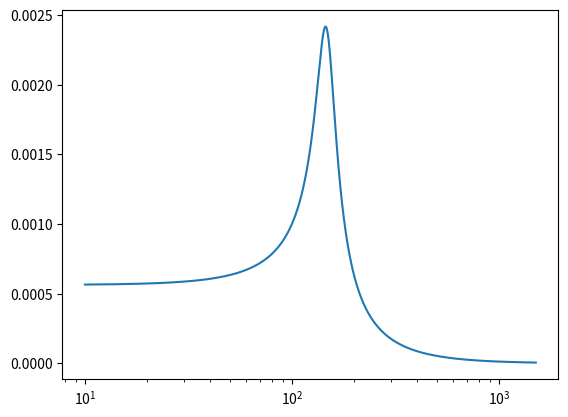

This figure's Python source:
# This file is part of Speaker Calculator - Loudspeaker design and calculations tool
# Copyright (C) 2025 - Kerem Basaran
# https://github.com/kbasaran
__email__ = "kbasaran@gmail.com"

# Linecraft is free software: you can redistribute it and/or
# modify it under the terms of the GNU General Public License
# as published by the Free Software Foundation, either version 3
# of the License, or (at your option) any later version.

# Linecraft is distributed in the hope that it will be useful,
# but WITHOUT ANY WARRANTY; without even the implied warranty of
# MERCHANTABILITY or FITNESS FOR A PARTICULAR PURPOSE.
# See the GNU General Public License for more details.

# You should have received a copy of the GNU General Public
# License along with Speaker Calculator. If not, see <https://www.gnu.org/licenses/>

import dataclasses as dtc
from functools import cached_property
import numpy as np
import sympy as smp
import sympy.physics.mechanics as mech
from sympy.solvers import solve
from scipy import signal
import pandas as pd
from sympy.abc import t


"""
https://www.micka.de/en/introduction.php

Glossary of Symbols:

fS: Resonance frequency of driver

VAS: Volume of air having the same acoustic compliance as driver suspension

QTS: total Q of driver at fS

RE: dc resistance of driver voice coil

LE: voice-coil inductance
(it is only used for voice-coil impedance diagram)

QMS: Q of driver at fS considering driver nonelectrical losses only

QES: Q of driver at fS considering electrical resistance RE only

Rg: output resistance of source (represents any resistances between source and driver - for example resistance of crossover inductor)

QE: Q of driver at fS considering system electrical resistance RE and Rg only

QT: total Q of driver at fS including all system resistances

QL: enclosure Q at fB resulting from leakage losses

fB: resonance frequency of vented enclosure

QTC: total Q of system at fC including all system resistances

fC: resonance frequency of closed box

VB: Net internal volume of enclosure (without port volume!)

RAP: Acoustic resistance of port losses

RAL: Acoustic resistance of enclosure losses caused by leakage

RAB: Acoustic resistance of enclosure losses caused by internal energy absorption

Pe: nominal electrical input power (defined through Re): Pe=Re*(eg/(Rg+Re))2

eg: open-circuit output voltage of source
"""


"""
from another source:
    
Ql is the system's Q at Fb due to leakage losses (sealing of the cabinet, etc.).

Qa is the system's Q at Fb due to absorption losses.

Qp is the system's Q at Fb due to port losses (turbulence, viscosity, etc.).

"""

def calculate_air_mass(Sd: float) -> float:
    """
    Air mass on diaphragm; the difference between Mms and Mmd.
    m2 in, kg out
    """
    return 1.13*(Sd)**(3/2)


def calculate_Lm(Bl, Re, Mms, Sd, RHO=1.1839, c_air=(101325 * 1.401 / 1.1839)**0.5):
    "Calculate Lm@Re, 1W, 1m."
    if Sd == 0:
        return -np.inf
    elif Sd < 0:
        raise RuntimeError("Surface ares cannot have a negative value: " + Sd)

    w_ref = 10**-12
    I_1W_per_m2 = RHO * Bl**2 * Sd**2 / c_air / Re / Mms**2 / 2 / np.pi
    P_over_I_half_space = 1/2/np.pi  # m²
    return 10 * np.log10(I_1W_per_m2 * P_over_I_half_space / w_ref)


def calculate_coil_to_bottom_plate_clearance(Xpeak):
    """
    Proposed clearance for given Xpeak value.

    All values in basic SI units.
    """
    proposed_clearance = 1e-3 + (Xpeak - 3e-3) / 5
    return Xpeak + proposed_clearance


def calculate_SPL(settings: object, xty: tuple, Sd: float):
    # SPL calculation with simplified radiation impedance * acceleration
    # xy: RMS velocities per frequency
    a = np.sqrt(Sd/np.pi)  # piston radius
    freqs = np.array(xty[0]).flatten()
    p0 = 0.5 * 1j * freqs*2*np.pi * settings.RHO * a**2 * np.array(xty[1]).flatten()
    pref = 2e-5
    SPL = 20*np.log10(np.abs(p0)/pref)
    return freqs, SPL


@dtc.dataclass
class Wire:
    name: str
    wire_type: str
    nominal_size: float
    w_avg: float
    h_avg: float
    w_max: float
    resistance: float  # ohm/m
    mass_density: float  # kg/m
    notes: str


@dtc.dataclass
class Coil:
    carrier_OD: float
    wire: Wire
    N_windings: tuple
    w_stacking_coef: float
    
    def _calc_turn_radius_per_layer(self):
        turn_radii_wire_center_to_axis = list()
        for i_layer in range(len(self.N_windings)):
            if i_layer == 0:
                turn_radii_wire_center_to_axis.append(
                    self.carrier_OD/2 + self.wire.w_avg/2
                    )
            else:
                turn_radii_wire_center_to_axis.append(
                    self.carrier_OD/2 + self.wire.w_avg/2
                    + (self.w_stacking_coef * i_layer * self.wire.w_avg)
                    )
        return turn_radii_wire_center_to_axis

    def total_wire_length(self):
        wire_length_per_layer = [2 * np.pi * radius * self.N_windings[i_layer] for i_layer, radius in enumerate(self.turn_radii)]
        return sum(wire_length_per_layer)

    def __post_init__(self):
        if not all([i > 0 for i in self.N_windings]):
            raise RuntimeError("Coil has layers with 0 windings.")
        self.turn_radii = self._calc_turn_radius_per_layer()
        self.N_layers = len(self.N_windings)
        self.h_winding = self.wire.h_avg * self.N_windings[0]
        self.mass = self.total_wire_length() * self.wire.mass_density
        self.Re = self.total_wire_length() * self.wire.resistance
        
        self.w_max = self.wire.w_max * (1 + (self.N_layers - 1) * self.w_stacking_coef)
        self.w_nom = self.wire.w_avg * (1 + (self.N_layers - 1) * self.w_stacking_coef)

        self.OD_nom = 2 * self.turn_radii[-1] + self.wire.w_avg
        self.OD_max = self.carrier_OD + 2 * self.w_max

        self.name = (str(self.N_layers) + "L " + self.wire.name).strip()

    def get_summary(self) -> str:
        "Summary in markup language."
        summary = (f"{self.wire.name}        "
                   f"{sum(self.N_windings)} windings<br></br>"

                   f"L<sub>total</sub>: {self.total_wire_length():.3g} m      "
                   f"h<sub>nom</sub> : {self.h_winding * 1000:.4g} mm"

                   "<br></br>"
                   f"w<sub>nom</sub> : {self.w_nom*1e3:.4g} mm      w<sub>max</sub> : {self.w_max*1e3:.4g} mm<br></br>"
                   f"OD<sub>nom</sub> : {self.OD_nom*1e3:.4g} mm      OD<sub>max</sub> : {self.OD_max*1e3:.4g} mm"

                   "<br></br>"
                   f"Windings per layer: {self.N_windings}"
                   )
        return summary


def wind_coil(wire: Wire,
              N_layers: int,
              w_stacking_coef: float,
              carrier_OD: float,
              h_winding_target: float,
              reduce_per_layer: float,
              ) -> Coil:
    "Create coil object based on given data."

    def N_winding_for_single_layer(i_layer: int) -> int:
        "Calculate the number of windings that fit on one layer of coil."
        # 1 winding less on each stacked layer if stacking coefficient is less than or equal to 0.9
        n_winding = h_winding_target / wire.h_avg - i_layer * reduce_per_layer
        return int(round(n_winding))

    N_windings = [N_winding_for_single_layer(i_layer) for i_layer in range(N_layers)]
    if any([N_winding < 1 for N_winding in N_windings]):
        raise ValueError("Some layers were impossible")

    return Coil(carrier_OD, wire, N_windings, w_stacking_coef)


def calculate_voltage(excitation_value, excitation_type, Re=None, Rnom=None):
    "Simplify electrical input definition to a voltage value."
    match excitation_type:

        case "Wn":
            if not Rnom:
                raise ValueError("Need to provide nominal impedance to calculate Wn")
            else:
                input_voltage = (excitation_value * Rnom) ** 0.5

        case "W":
            if not Re:
                raise ValueError("Need to provide Re to calculate W")
            else:
                input_voltage = (excitation_value * Re) ** 0.5

        case "V":
            input_voltage = excitation_value

        case _:
            raise ValueError("excitation type must be one of (V, W, Wn)")

    return input_voltage


@dtc.dataclass
class Motor:
    coil: Coil
    Bavg: float
    h_top_plate: float = None
    t_former : float = None
    airgap_clearance_inner: float = None
    airgap_clearance_outer: float = None
    h_former_under_coil: float = None

    """
    Coil and motor parameters of speaker.

    Parameters
    ----------
    coil : Coil
        Coil winding object.
    Bavg : float
        Average magnetic field on the total height of coil in rest position.
    """
    def get_summary(self) -> str:
        "Summary in markup language."
        summary = (
            "### Motor<br></br>"
            f"Overhang : {(self.coil.h_winding - self.h_top_plate) *500:.4g} mm<br></br>"
            f"OD<sub>pole piece</sub> : {(self.coil.carrier_OD - 2 * (self.t_former + self.airgap_clearance_inner)) * 1000:.4g} mm      "
            f"ID<sub>top plate</sub> : {(self.coil.OD_max + 2 * self.airgap_clearance_outer) * 1000:.4g} mm"
            
            "<br/>  \n"
            "#### Coil<br></br>"
            f"{self.coil.get_summary()}"
            )

        return summary


@dtc.dataclass
class SpeakerDriver:
    """
    Speaker driver class.
    Mostly to carry data. It also does some Thiele & Small calculations.
    Does not make frequency dependent calculations such as SPL, Impedance.
    """
    settings: object
    fs: float
    Sd: float
    Qms: float
    Bl: float = None  # provide only if motor is None
    Re: float = None  # provide only if motor is None
    Mms: float = None  # provide only if both motor and Mmd are None
    Mmd: float = None  # provide only if both motor and Mms are None
    motor: None | Motor = None  # None or 'Motor' instance
    dead_mass: float = None  # provide only if motor is 'Motor' instance
    Rs: float = 0  # resistance between the coil and the speaker terminals (leadwire etc.). provide only if motor is 'Motor' instance.
    Xpeak: float = None

    def __post_init__(self):
        if self.motor is None and self.Rs != 0:
            raise RuntimeError("Do not define leadwire resistance Rs when Re is already defined.")
        if isinstance(self.motor, Motor) and self.dead_mass is not None:
            available_from_Motor_object = ("Bl", "Re")
            if not all([getattr(self, val) is None for val in available_from_Motor_object]):
                raise RuntimeError("These attributes should not be specified when motor is already specified:"
                                   f"\n{available_from_Motor_object}")
            self.Bl = self.motor.coil.total_wire_length() * self.motor.Bavg
            self.Re = self.motor.coil.Re + self.Rs

        # derived parameters
        # Mms and Mmd
            try:
                if "Mms" in locals().keys():
                    raise RuntimeError("Double definition. 'Mms' should not be defined in object instantiation"
                                       " when 'motor' is already defined.")
                self.Mmd = self.dead_mass + self.motor.coil.mass
                self.Mms = self.Mmd + calculate_air_mass(self.Sd)
            except NameError:
                raise RuntimeError("Unable to calculate 'Mms' and/or 'Mmd' with known parameters.")
        elif self.Mms is not None:
            if self.Mmd is not None:
                raise RuntimeError("Not allowed to define both Mmd and Mms in 'SpeakerDriver' object instantion.")
            self.Mmd = self.Mms - calculate_air_mass(self.Sd)
        elif self.Mmd is not None:
            self.Mms = self.Mmd + calculate_air_mass(self.Sd)
        else:
            raise ValueError("Insufficient parameters. Define [motor, dead_mass], Mmd or Mms.")
        
        self.Kms = self.Mms * (self.fs * 2 * np.pi)**2
        self.Rms = (self.Mms * self.Kms)**0.5 / self.Qms
        self.Ces = self.Bl**2 / self.Re
        self.Qts = (self.Mms * self.Kms)**0.5 / (self.Rms + self.Ces)
        self.Qes = (self.Mms * self.Kms)**0.5 / self.Ces
        zeta_speaker = 1 / 2 / self.Qts
        self.fs_damped = self.fs * (1 - 2 * zeta_speaker**2)**0.5  # complex number if overdamped system
        self.Lm = calculate_Lm(self.Bl, self.Re, self.Mms, self.Sd, self.settings.RHO, self.settings.c_air)  # sensitivity per W@Re
        self.Vas = self.settings.Kair / self.Kms * self.Sd**2

    def get_summary_old(self) -> list:
        "Give a summary for acoustical and mechanical properties as two items of a list."
        
        # Make a string for acoustical summary
        summary_ace = f"Re: {self.Re:.3g} ohm    Lm: {self.Lm:.2f} dBSPL    Bl: {self.Bl:.4g} Tm"
        summary_ace += f"\nQts: {self.Qts:.3g}    Qes: {self.Qes:.3g}"
        if np.iscomplex(self.fs_damped):
            summary_ace += "    (overdamped)"
        summary_ace += f"\nKms: {self.Kms / 1000:.4g} N/mm    Rms: {self.Rms:.3g} kg/s    Mms/Mmd: {self.Mms*1000:.4g}/{self.Mmd*1000:.4g} g"
        if self.motor is not None:
            summary_ace += f"\nWindings: {self.motor.coil.mass*1000:.4g} g"

        summary_ace += f"\nXpeak: {self.Xpeak*1000:.3g} mm    Bl²/Re: {self.Bl**2/self.Re:.3g} N²/W"

        # Make a string for mechanical summary
        summary_mec = ""
        if self.motor is not None:
            Xmech = calculate_coil_to_bottom_plate_clearance(self.Xpeak)
            summary_mec = f"Minimum {Xmech*1000:.3g} mm clearance under coil recommended"

        return "\n\n".join(["<b>Speaker driver</b>\n", summary_ace, summary_mec])

    def get_summary(self) -> str:
        "Summary in markup language."
        summary = ("## Speaker unit<br></br>"
                   f"L<sub>m</sub> : {self.Lm:.2f} dBSPL      "
                   f"R<sub>e</sub> : {self.Re:.2f} ohm<br></br>"

                   f"Bl : {self.Bl:.4g} Tm      "
                   f"Bl²/R<sub>e</sub> : {self.Bl**2/self.Re:.3g} N²/W<br></br>"

                   f"Q<sub>es</sub> : {self.Qes:.3g}      "
                   f"Q<sub>ts</sub> : {self.Qts:.3g}"
                   
                   "<br/>  \n"
                   f"#### Mass and suspension<br></br>"
                   f"M<sub>ms</sub> : {self.Mms*1000:.4g} g      "
                   f"M<sub>md</sub> : {self.Mmd*1000:.4g} g"
                   
                   "<br></br>"
                   f"K<sub>ms</sub> : {self.Kms / 1000:.4g} N/mm      "
                   f"R<sub>ms</sub> : {self.Rms:.4g} kg/s"

                   "<br/>  \n"
                   "#### Displacement<br></br>"
                   f"X<sub>peak</sub> : {self.Xpeak*1000:.3g} mm"
                   )

        if self.motor is not None:
            Xcrash = calculate_coil_to_bottom_plate_clearance(self.Xpeak)
            summary += f"      X<sub>crash</sub> : {Xcrash*1000:.3g} mm (recomm.)"
            summary += "<br/>  \n"
            summary += self.motor.get_summary()

        return summary


@dtc.dataclass
class Enclosure:
    # All units are SI
    settings: object
    Vb: float
    Qa: float
    Ql: float = np.inf

    def K(self, Sd):
        return Sd**2 * self.settings.Kair / self.Vb

    def R(self, Sd, Mms, Kms):
        return ((Kms + self.K(Sd)) * Mms)**0.5 / self.Qa + ((Kms + self.K(Sd)) * Mms)**0.5 / self.Ql

    def Vba(self):  # acoustical volume higher than actual due to internal damping
        # below formula is shown in GUI tooltip. Update tooltip if modifiying.
        return self.Vb * (0.94/self.Qa + 1)  # based on results from UniBox. Original source of formula not found.


@dtc.dataclass
class ParentBody:
    # All units are SI
    m: float
    k: float
    c: float

    # def f(self):
    #     return 1 / 2 / np.pi * (self.k / self.m)**0.5

    # def Q(self):
    #     return (self.k * self.m)**0.5 / self.c


@dtc.dataclass
class PassiveRadiator:
    # All units are SI
    m: float  # without coupled air mass
    k: float
    c: float
    Spr: float  # surface area
    direction: int = 1

    def m_s(self):
        # passive radiator with coupled air mass included
        return self.m + calculate_air_mass(self.Sp)

    # def f(self):
    #     return 1 / 2 / np.pi * (self.k / self.m_s())**0.5

    # def Q(self):
    #     return (self.k * self.m_s())**0.5 / self.c


def make_state_matrix_A(state_vars, state_diffs, sols):
    # State matrix

    matrix = []
    for state_diff in state_diffs:
        # Each row corresponds to the differential of a state variable
        # as listed in state_diffs
        # e.g. x1_t, x1_tt, x2_t, x2_tt

        # find coefficients of each state variable
        if state_diff in state_vars:
            coeffs = [int(state_vars[i] == state_diff) for i in range(len(state_vars))]
        else:
            coeffs = [sols[state_diff].coeff(state_var) for state_var in state_vars]

        matrix.append(coeffs)

    return smp.Matrix(matrix)


def make_state_matrix_B(state_diffs, input_vars, sols):
    # Input matrix

    matrix = []
    for state_diff in state_diffs:
        # Each row corresponds to the differential of a state variable
        # as listed in state_diffs
        # e.g. x1_t, x1_tt, x2_t, x2_tt

        # find coefficients of each state variable
        coeffs = [sols[state_diff].coeff(input_var) for input_var in input_vars]

        matrix.append(coeffs)

    return smp.Matrix(matrix)


@dtc.dataclass
class SpeakerSystem:
    speaker: SpeakerDriver
    Rs: float = 0  # series electrical resistance to the speaker terminals.
                    # may be inside the amp or in the cables to the speaker terminals
    enclosure: None | Enclosure = None
    parent_body: None | ParentBody = None
    passive_radiator: None | PassiveRadiator = None

    def __post_init__(self):
        self.settings = self.speaker.settings
        self._build_symbolic_ss_model()
        self.update_values()

    def _build_symbolic_ss_model(self):
        # Static symbols
        Mms, M2, Mpr = smp.symbols("M_ms, M_2, M_pr", real=True, positive=True)
        Kms, K2, Kpr = smp.symbols("K_ms, K_2, K_pr", real=True, positive=True)
        Rms, R2, Rpr = smp.symbols("R_ms, R_2, R_pr", real=True, positive=True)
        P0, gamma, Vba, Qa, Ql = smp.symbols("P_0, gamma, V_ba, Q_a, Q_l", real=True, positive=True)
        Sd, Spr, Bl, Re, R_serial = smp.symbols("S_d, S_pr, Bl, R_e, R_serial", real=True, positive=True)
        dir_pr = smp.symbols("direction_pr")
        has_housing = smp.symbols("has_housing")
        # Direction coefficient for passive radiator
        # 1 if same direction with speaker, 0 if orthogonal, -1 if reverse direction

        # Dynamic symbols
        x1, x2 = mech.dynamicsymbols("x(1:3)")
        xpr = mech.dynamicsymbols("x_pr")
        Vsource = mech.dynamicsymbols("V_source", real=True)

        # Derivatives
        x1_t, x1_tt = smp.diff(x1, t), smp.diff(x1, t, t)
        x2_t, x2_tt = smp.diff(x2, t), smp.diff(x2, t, t)
        xpr_t, xpr_tt = smp.diff(xpr, t), smp.diff(xpr, t, t)

        # define state space system
        eqns = [    

                (- Mms * x1_tt
                 - Rms*(x1_t - x2_t) - Kms*(x1 - x2)
                 - has_housing * P0 * gamma / Vba * (Sd * x1 + Spr * xpr) * Sd
                 + (Vsource - Bl*(x1_t - x2_t)) / (R_serial + Re) * Bl
                 ),

                (- M2 * x2_tt - R2 * x2_t - K2 * x2
                 - Rms*(x2_t - x1_t) - Kms*(x2 - x1)
                 + has_housing * P0 * gamma / Vba * (Sd * x1 + Spr * xpr) * Sd
                 + has_housing * P0 * gamma / Vba * (Sd * x1 + Spr * xpr) * Spr * dir_pr  # this is causing issues on systems with no pr but yes enclosure
                 - (Vsource - Bl*(x1_t - x2_t)) / (R_serial + Re) * Bl
                 ),

                (- Mpr * xpr_tt - Rpr * xpr_t - Kpr * xpr
                 - has_housing * P0 * gamma / Vba * (Sd * x1 + Spr * xpr) * Spr
                 ),
                
                ]

        state_vars = [x1, x1_t, x2, x2_t, xpr, xpr_t]  # state variables
        input_vars = [Vsource]  # input variables
        state_diffs = [var.diff() for var in state_vars]  # state differentials

        # dictionary of all sympy symbols used in model
        self.symbols = {key: val for (key, val) in locals().items() if isinstance(val, smp.Symbol)}
        
        # solve for state differentials
        # this is a heavy task and slow
        sols = solve(eqns, [var for var in state_diffs if var not in state_vars], as_dict=True)  # heavy task, slow
        if len(sols) == 0:
            raise RuntimeError("No solution found for the equation.")

        # correction to exact variables in solutions
        sols[x1_t] = x1_t
        sols[x2_t] = x2_t
        sols[xpr_t] = xpr_t
        
        # ---- SS model with symbols
        A_sym = make_state_matrix_A(state_vars, state_diffs, sols)  # system matrix
        B_sym = make_state_matrix_B(state_diffs, input_vars, sols)  # input matrix
        C = dict()  # one per state variable -- scipy state space supports only a rank of 1 for output
        for i, state_var in enumerate(state_vars):
            C[state_var] = np.eye(len(state_vars))[i]
        D = np.zeros(1)  # no feedforward
        
        self._symbolic_ss = {"A": A_sym,  # system matrix
                             "B": B_sym,  # input matrix
                             "C": C,  # output matrices dictionary, one per state variable
                             "D": D,  # feedforward
                             "state_vars": state_vars,
                            }

    def _get_parameter_names_to_values(self) -> dict:
        "Get a dictionary of all the parameters related to the speaker system"
        "key: symbol variable name, val: value"

        parameter_names_to_values = {

            "Mms": self.speaker.Mms,
            "Kms": self.speaker.Kms,
            "Rms": self.speaker.Rms,
            "Sd": self.speaker.Sd,
            "Bl": self.speaker.Bl,
            "Re": self.speaker.Re,

            "M2": np.inf if self.parent_body is None else self.parent_body.m,
            "K2": np.inf if self.parent_body is None else self.parent_body.k,
            "R2": np.inf if self.parent_body is None else self.parent_body.c,

            "Mpr": np.inf if self.passive_radiator is None else self.passive_radiator.m,
            "Kpr": np.inf if self.passive_radiator is None else self.passive_radiator.k,
            "Rpr": np.inf if self.passive_radiator is None else self.passive_radiator.c,
            "Spr": 1e-99 if self.passive_radiator is None else self.passive_radiator.Spr,
            "dir_pr": 0 if self.passive_radiator is None else self.passive_radiator.direction,

            "Vba": 1e99 if self.enclosure is None else self.enclosure.Vba(),
            "Qa": 1e99 if self.enclosure is None else self.enclosure.Qa,
            "Ql": 1e99 if self.enclosure is None else self.enclosure.Ql,
            "has_housing": 0 if self.enclosure is None else 1,

            "P0": self.settings.P0,
            "gamma": self.settings.GAMMA,

            "R_serial": self.Rs,

            }

        return parameter_names_to_values

    def get_symbols_to_values(self):
        # Dictionary with sympy symbols as keys and values as values
        parameter_names_to_values = self._get_parameter_names_to_values()
        return {symbol: parameter_names_to_values[name] for name, symbol in self.symbols.items()}

    def update_values(self, **kwargs):
        # ---- Use kwargs to update attributes of the object 'self'
        # for key, val in kwargs.items():
        #     if key in ["speaker", "Rs", "enclosure", "parent_body", "passive_radiator"]:
        #         setattr(self, key, val)  # set the attributes of self object with value in kwargs
        #     else:
        #         raise KeyError("Not familiar with key '{key}'")


        # for key in ["speaker", "Rs", "enclosure", "parent_body", "passive_radiator"]:
        #     setattr(self, key, kwargs[key])  # set the attributes of self object with value in kwargs
        

        dataclass_field_names = [dataclass_field.name for dataclass_field in dtc.fields(self)]
        for key, val in kwargs.items():
            if key in dataclass_field_names:
                setattr(self, key, val)  # set the attributes of self object with value in kwargs
            else:
                raise KeyError("Not familiar with key '{key}'")

        # Update scalars
        self.R_sys = self.speaker.Re + self.Rs

        # ---- Substitute values into system matrix and input matrix
        symbols_to_values = self.get_symbols_to_values()
        A = np.array(self._symbolic_ss["A"].subs(symbols_to_values)).astype(float)
        B = np.array(self._symbolic_ss["B"].subs(symbols_to_values)).astype(float)

        # ---- Updates in relation to enclosure
        if isinstance(self.enclosure, Enclosure):
            zeta_boxed_speaker = (self.enclosure.R(self.speaker.Sd, self.speaker.Mms, self.speaker.Mms) \
                                  + self.speaker.Rms + self.speaker.Bl**2 / self.speaker.Re) \
                / 2 / ((self.speaker.Kms+self.enclosure.K(self.speaker.Sd)) * self.speaker.Mms)**0.5

            fb_undamped = 1 / 2 / np.pi * ((self.speaker.Kms+self.enclosure.K(self.speaker.Sd)) / self.speaker.Mms)**0.5

            fb_damped = fb_undamped * (1 - 2 * zeta_boxed_speaker**2)**0.5
            if np.iscomplex(fb_damped):  # means overdamped I think
                fb_damped = np.nan

            self.fb = fb_undamped
            self.Qtc = np.inf if zeta_boxed_speaker == 0 else 1 / 2 / zeta_boxed_speaker

        else:
            self.fb = np.nan
            self.Qtc = np.nan
            # Make coefficients linked to enclosure inner pressure 0, thus disable enclosure
            # ---- code to disable enclosure here

        # ---- Updates in relation to passive radiator
        if isinstance(self.parent_body, ParentBody):
            # Zeta is damping ratio. It is not damping coefficient (c) or quality factor (Q).
            # Zeta = c / 2 / (k*m)**0.5)
            # Q = (k*m)**0.5 / c
            zeta2_free = self.parent_body.c / 2 / ((self.speaker.Mms + self.parent_body.m) * self.parent_body.k)**0.5
            if self.parent_body.c > 0:
                q2_free = 1 / 2 / zeta2_free
            elif self.parent_body.c == 0:
                q2_free = np.inf
            else:
                raise ValueError(f"Invalid value for parent_body.c: {self.parent_body.c}")

            # assuming relative displacement between x1 and x2 are zero
            # i.e. blocked speaker
            f2_undamped = 1 / 2 / np.pi * (self.parent_body.k / (self.speaker.Mms + self.parent_body.m))**0.5

            f2_damped = f2_undamped * (1 - 2 * zeta2_free**2)**0.5
            if np.iscomplex(f2_damped):  # means overdamped I think
                f2_damped = np.nan

            self.f2 = f2_undamped
            self.Q2 = q2_free

        else:
            self.f2 = np.nan
            self.Q2 = np.nan
            # make system coefficients related to x2 and x2_t zero
            A[2:4, :] = 0
            A[:, 2:4] = 0
            B[2:4] = 0

        # ---- Update passive radiator related attributes
        if isinstance(self.passive_radiator, PassiveRadiator):
            print("PR lumped calculations not ready yet")
        else:
            # make system coefficients related to xpr and xpr_t zero
            A[4:6, :] = 0
            A[:, 4:6] = 0
            B[4:6] = 0

        # ---- Build ss models
        self.ss_models = dict()
        for state_var in self._symbolic_ss["state_vars"]:
            self.ss_models[repr(state_var)] = signal.StateSpace(A,
                                                                B,
                                                                self._symbolic_ss["C"][state_var],
                                                                self._symbolic_ss["D"],
                                                                )
    def get_summary(self) -> str:
        "Summary in markup language."
        summary = self.speaker.get_summary()

        summary += ("<br/>  \n"
                    "## System<br></br>"
                   f"R<sub>e</sub> : {self.R_sys:.2f}"
                   )

        # if self.enclosure is not None:
        #     summary += (
        #         "### Motor<br></br>"
        #         f"Overhang : {(self.coil.h_winding - self.h_top_plate) *500:.4g} mm<br></br>"
        #         f"OD<sub>pole piece</sub> : {(self.coil.carrier_OD - 2 * (self.t_former + self.airgap_clearance_inner)) * 1000:.4g} mm      "
        #         f"ID<sub>top plate</sub> : {(self.coil.OD_max + 2 * self.airgap_clearance_outer) * 1000:.4g} mm"
                
        #         "<br/>  \n"
        #         "#### Coil<br></br>"
        #         f"{self.coil.get_summary()}"
        #         )

        if self.parent_body is not None:
            summary += (
                "<br/>  \n"
                "### Parent body<br></br>"
                "data here"
                )
        return summary

    def power_at_Re(self, Vspeaker):
        # Calculation of power at Re for given voltage at the speaker terminals
        return Vspeaker**2 / self.Re
    
    def get_displacements(self, V_source, freqs: np.array) -> dict:
        # Voltage argument given in RMS
        # outputs in mm
        disps = dict()
        w = 2 * np.pi * np.array(freqs)

        x1 = signal.freqresp(self.ss_models["x1(t)"], w=w)[1] * V_source

        disps["Diaphragm, RMS, absolute"] = x1 * 1e3
        disps["Diaphragm, peak, absolute"] = x1 * 2**0.5 * 1e3

        if self.parent_body is not None:  # in fact, better return these even when no parnt_body, and filter in plotting
            x2 = signal.freqresp(self.ss_models["x2(t)"], w=w)[1] * V_source
            disps["Parent body, RMS, absolute"] = x2 * 1e3
            disps["Diaphragm, RMS, relative to parent"] = (x1 - x2) * 1e3
            disps["Diaphragm, peak, relative to parent"] = (x1 - x2) * 2**0.5 * 1e3
            # disps["Parent body, peak, absolute"] = x2 * 2**0.5 * 1e3

        if self.passive_radiator is not None:  # remove later and return always
            xpr = signal.freqresp(self.ss_models["x_pr(t)"], w=w)[1] * V_source
            disps["PR/vent, RMS, absolute"] = xpr * 1e3
            disps["PR/vent, peak, absolute"] = xpr * 2**0.5 * 1e3
            if self.parent_body is not None:
                disps["PR/vent, RMS, relative to parent"] = (xpr - x2) * 1e3
                disps["PR/vent, peak, relative to parent"] = (xpr - x2) * 2**0.5 * 1e3
                
        return disps

    def get_velocities(self, V_source, freqs: np.array) -> dict:
        # Voltage argument given in RMS
        # outputs in m/s
        velocs = dict()
        w = 2 * np.pi * np.array(freqs)

        x1_t = signal.freqresp(self.ss_models["Derivative(x1(t), t)"], w=w)[1] * V_source
        velocs["Diaphragm, RMS, absolute"] = x1_t

        if self.parent_body is not None:  # remove later and return always
            x2_t = signal.freqresp(self.ss_models["Derivative(x2(t), t)"], w=w)[1] * V_source
            velocs["Parent body, RMS, absolute"] = x2_t
            velocs["Diaphragm, RMS, relative to parent"] = x1_t - x2_t

        if self.passive_radiator is not None:  # remove later and return always
            xpr_t = signal.freqresp(self.ss_models["Derivative(x_pr(t), t)"], w=w)[1] * V_source
            velocs["PR/vent, RMS, absolute"] = xpr_t
            if self.parent_body is not None:
                velocs["PR/vent, RMS, relative to parent"] = xpr_t - x2_t
        
        return velocs

    def get_accelerations(self, V_source, freqs: np.array) -> dict:
        # Voltage argument given in RMS
        # outputs in m/s
        velocs = self.get_velocities(V_source, freqs)
        w = 2 * np.pi * np.array(freqs)

        return {key: arr.flatten() * 1j * w for key, arr in velocs.items()}
    
    def get_Z(self, freqs):
        imps = dict()
        velocs = self.get_velocities(1, freqs)

        # relative velocity of coil (x1) to magnetic field (parent body, x2)
        if self.parent_body is None:
            x1t_relative_x2t = velocs["Diaphragm, RMS, absolute"]
        else:
            x1t_relative_x2t = velocs["Diaphragm, RMS, relative to parent"]

        imps["Impedance speaker"] = self.R_sys / (1 - self.speaker.Bl * x1t_relative_x2t) - self.Rs  # speaker only
        if self.Rs > 0:  # remove later and return always
            imps["Impedance incl. source, cables"] = imps["Impedance speaker"] + self.Rs
    
        return imps

    def get_forces(self, V_source, freqs: np.array) -> dict:
        # Voltage argument given in RMS
        # force coil means force generated by coil
        # force speaker means force generated by speaker (inertial forces)
        forces = dict()
        velocs = self.get_velocities(V_source, freqs)
        accs = self.get_velocities(V_source, freqs)

        # relative velocity of coil (x1) to magnetic field (parent body, x2)
        if self.parent_body is None:
            x1t_relative_x2t = velocs["Diaphragm, RMS, absolute"]
        else:
            x1t_relative_x2t = velocs["Diaphragm, RMS, relative to parent"]

        force_coil = self.speaker.Bl * np.real(V_source - self.speaker.Bl * x1t_relative_x2t) / self.R_sys
        force_speaker = - accs["Diaphragm, RMS, absolute"] * self.speaker.Mms  # inertial force

        forces = {}
        forces["Lorentz force"] = force_coil
        forces["Inertial force from speaker"] = - force_speaker
        forces["Reaction force from reference frame"] = force_speaker

        if self.parent_body is not None:
            force_parent_body = - accs["Parent body, RMS, absolute"] * self.parent_body.m  # inertial force
            forces["Reaction force from reference frame"] += force_parent_body
            forces["Inertial force from parent mass"] = - force_parent_body

        if self.passive_radiator is not None:
            force_pr = - accs["PR/vent, RMS, absolute"] * self.passive_radiator.m_s()  # inertial force
            forces["Reaction force from reference frame"] += force_pr
            forces["Inertial force from passive radiator"] = - force_pr


        forces["Reaction force from reference frame"] = forces.pop("Reaction force from reference frame")  # move to end

        return forces

    def get_phases(self, freqs: np.array) -> dict:
        # Phase for displacements
        # output in degrees
        phases = dict()
        disps = self.get_displacements(1, freqs)

        phases["Diaphragm, absolute"] = np.angle(disps["Diaphragm, RMS, absolute"], deg=True)

        if self.parent_body is not None:
            phases["Parent body, absolute"] = np.angle(disps["Parent body, RMS, absolute"], deg=True)

        if self.passive_radiator is not None:
            phases["PR/vent, absolute"] = np.angle(disps["PR/vent, RMS, absolute"], deg=True)
            
        return phases


@dtc.dataclass
class Settings:
    RHO: float = 1.1839  # density of air at 25 degrees celcius
    Kair: float = 101325. * RHO
    GAMMA: float = 1.401  # adiabatic index of air
    P0: int = 101325  # atmospheric pressure
    c_air: float = (P0 * GAMMA / RHO)**0.5


def tests():
    settings = Settings()

    def generate_freq_list(freq_start, freq_end, ppo):
        """
        Create a numpy array for frequencies to use in calculation.
    
        ppo means points per octave
        """
        numStart = np.floor(np.log2(freq_start/1000)*ppo)
        numEnd = np.ceil(np.log2(freq_end/1000)*ppo)
        freq_array = 1000*np.array(2**(np.arange(numStart, numEnd + 1)/ppo))
        return freq_array
    
    freqs = generate_freq_list(10, 1500, 48*8)


    # # do test model 1
    # my_speaker = SpeakerDriver(100, 52e-4, 8, Bl=4, Re=4, Mms=8e-3)
    # my_system = SpeakerSystem(my_speaker)

    # # do test model 2
    # enclosure = Enclosure(0.01, 5)
    # parent_body = ParentBody(1, 1, 1)
    # my_speaker = SpeakerDriver(100, 52e-4, 8, Bl=4, Re=4, Mms=8e-3)
    # my_system = SpeakerSystem(my_speaker, enclosure=enclosure, parent_body=parent_body)

    # # do test model 3
    enclosure = Enclosure(settings, 0.001, 1e99, 99999)
    parent_body = ParentBody(1, 1, 1)
    pr = PassiveRadiator(20e-3, 1, 1, 100e-4)
    my_speaker = SpeakerDriver(settings, 100, 52e-4, 8, Bl=4.01, Re=4, Mms=0.00843)
    my_system = SpeakerSystem(my_speaker,
                              parent_body=parent_body,
                              enclosure=enclosure,
                              passive_radiator=None,
                              )

    my_system.update_values(speaker=my_speaker,
                            Rs=10,
                            enclosure = enclosure,
                            parent_body = parent_body,
                            passive_radiator = None,
                            )


    # do test model for unibox - Qa / Ql
    # enclosure = Enclosure(0.05, 9999)
    # my_speaker = SpeakerDriver(100, 52e-4, 8, Bl=3, Re=4, Mms=7.7e-3)
    # my_system = SpeakerSystem(my_speaker, enclosure=enclosure)
    # x1 = signal.freqresp(my_system.ss_model, w=np.array([100, 200]))

    w, y = signal.freqresp(my_system.ss_models["x1(t)"], w=2*np.pi*freqs)
    import matplotlib.pyplot as plt
    y_for_10Vrms = np.abs(y) * 2**0.5 * 10
    y_rms_for_10Vrms = np.abs(y) * 10
    plt.semilogx(freqs, y_for_10Vrms)
    for i, freq in enumerate(freqs):
        if int(freq) == 200:
            print(f"{freqs[i]:.5g}Hz: {y_rms_for_10Vrms[i] * 1e3:.5g}mm RMS")
    return my_system

    # to-do
    # SPL calculation and comparing results against Unibox, finding out the Qa Ql mystery (Qa makes large bigger)


if __name__ == "__main__":
    test_result = tests()
